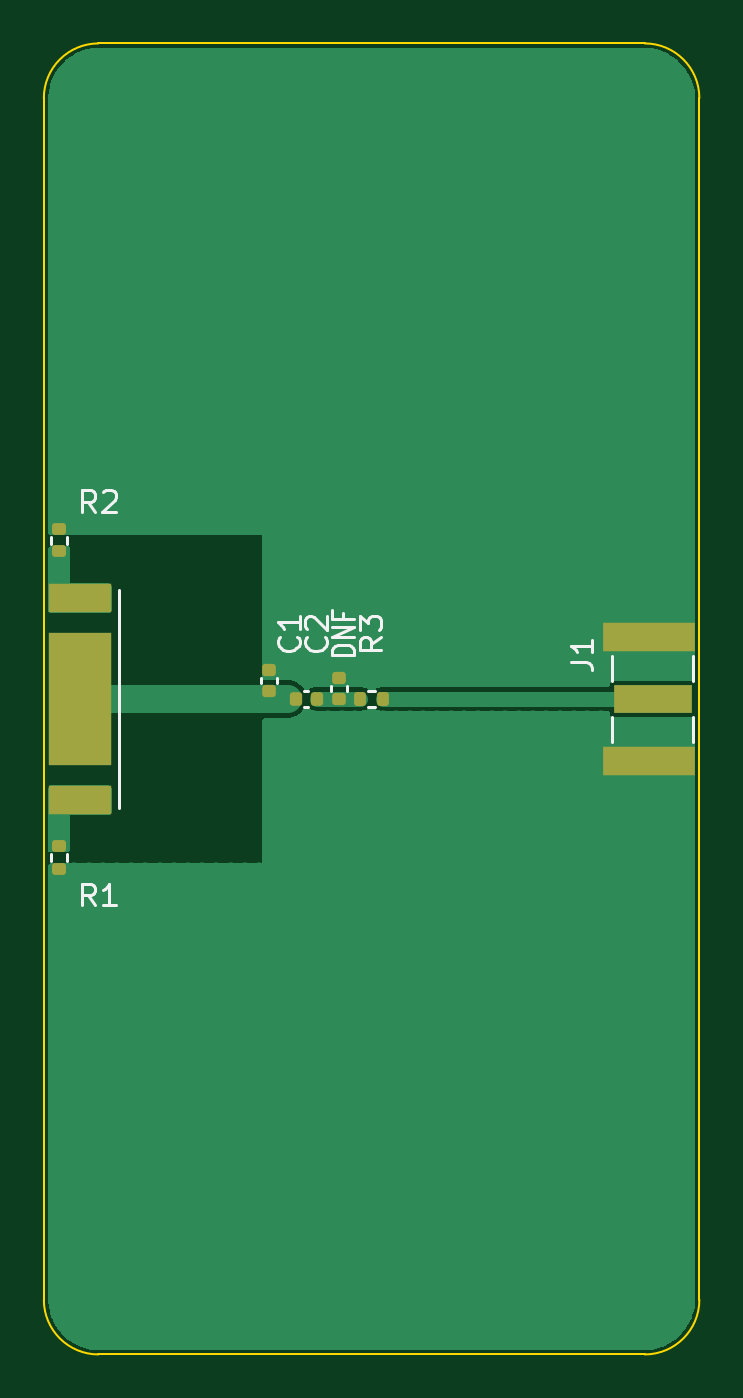
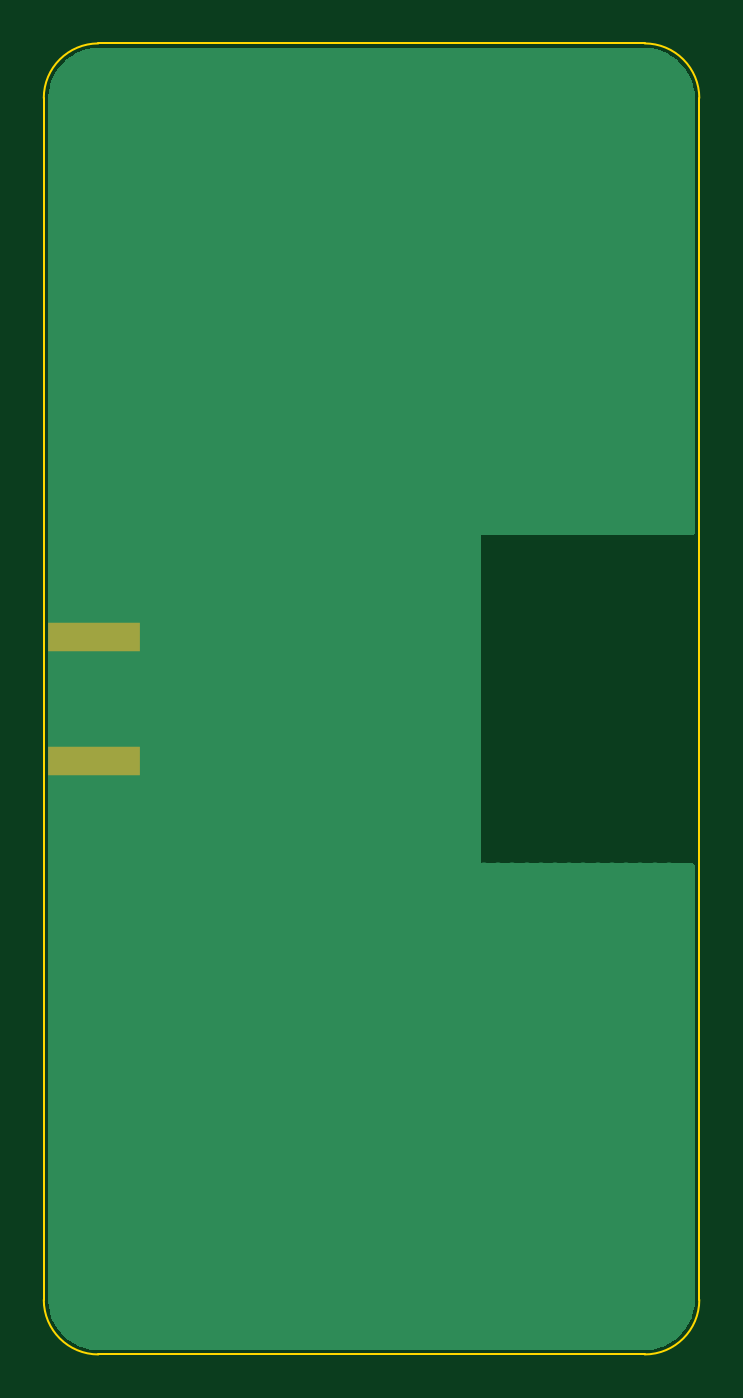
Circuit board: 10 layer files. Board 30.0 x 60.0 mm.
- bottom_copper: GGBLA125A_Evaluation_Board-B_Cu.gbl (10693 bytes)
- bottom_mask: GGBLA125A_Evaluation_Board-B_Mask.gbs (599 bytes)
- paste: GGBLA125A_Evaluation_Board-B_Paste.gbp (594 bytes)
- bottom_silk: GGBLA125A_Evaluation_Board-B_Silkscreen.gbo (602 bytes)
- outline: GGBLA125A_Evaluation_Board-Edge_Cuts.gm1 (1055 bytes)
- top_copper: GGBLA125A_Evaluation_Board-F_Cu.gtl (19008 bytes)
- top_mask: GGBLA125A_Evaluation_Board-F_Mask.gts (2214 bytes)
- paste: GGBLA125A_Evaluation_Board-F_Paste.gtp (2209 bytes)
- top_silk: GGBLA125A_Evaluation_Board-F_Silkscreen.gto (7205 bytes)
- drill: GGBLA125A_Evaluation_Board.drl (2980 bytes)

=== bottom_copper: GGBLA125A_Evaluation_Board-B_Cu.gbl (10693 bytes, source omitted) ===
=== bottom_mask: GGBLA125A_Evaluation_Board-B_Mask.gbs ===
G04 #@! TF.GenerationSoftware,KiCad,Pcbnew,(6.0.9)*
G04 #@! TF.CreationDate,2023-11-11T16:39:11+09:00*
G04 #@! TF.ProjectId,GGBLA125A_Evaluation_Board,4747424c-4131-4323-9541-5f4576616c75,rev?*
G04 #@! TF.SameCoordinates,Original*
G04 #@! TF.FileFunction,Soldermask,Bot*
G04 #@! TF.FilePolarity,Negative*
%FSLAX46Y46*%
G04 Gerber Fmt 4.6, Leading zero omitted, Abs format (unit mm)*
G04 Created by KiCad (PCBNEW (6.0.9)) date 2023-11-11 16:39:11*
%MOMM*%
%LPD*%
G01*
G04 APERTURE LIST*
%ADD10R,4.200000X1.350000*%
G04 APERTURE END LIST*
D10*
X127700000Y-117175000D03*
X127700000Y-122825000D03*
M02*

=== paste: GGBLA125A_Evaluation_Board-B_Paste.gbp ===
G04 #@! TF.GenerationSoftware,KiCad,Pcbnew,(6.0.9)*
G04 #@! TF.CreationDate,2023-11-11T16:39:11+09:00*
G04 #@! TF.ProjectId,GGBLA125A_Evaluation_Board,4747424c-4131-4323-9541-5f4576616c75,rev?*
G04 #@! TF.SameCoordinates,Original*
G04 #@! TF.FileFunction,Paste,Bot*
G04 #@! TF.FilePolarity,Positive*
%FSLAX46Y46*%
G04 Gerber Fmt 4.6, Leading zero omitted, Abs format (unit mm)*
G04 Created by KiCad (PCBNEW (6.0.9)) date 2023-11-11 16:39:11*
%MOMM*%
%LPD*%
G01*
G04 APERTURE LIST*
%ADD10R,4.200000X1.350000*%
G04 APERTURE END LIST*
D10*
X127700000Y-117175000D03*
X127700000Y-122825000D03*
M02*

=== bottom_silk: GGBLA125A_Evaluation_Board-B_Silkscreen.gbo ===
G04 #@! TF.GenerationSoftware,KiCad,Pcbnew,(6.0.9)*
G04 #@! TF.CreationDate,2023-11-11T16:39:11+09:00*
G04 #@! TF.ProjectId,GGBLA125A_Evaluation_Board,4747424c-4131-4323-9541-5f4576616c75,rev?*
G04 #@! TF.SameCoordinates,Original*
G04 #@! TF.FileFunction,Legend,Bot*
G04 #@! TF.FilePolarity,Positive*
%FSLAX46Y46*%
G04 Gerber Fmt 4.6, Leading zero omitted, Abs format (unit mm)*
G04 Created by KiCad (PCBNEW (6.0.9)) date 2023-11-11 16:39:11*
%MOMM*%
%LPD*%
G01*
G04 APERTURE LIST*
%ADD10R,4.200000X1.350000*%
G04 APERTURE END LIST*
%LPC*%
D10*
X127700000Y-117175000D03*
X127700000Y-122825000D03*
M02*

=== outline: GGBLA125A_Evaluation_Board-Edge_Cuts.gm1 ===
G04 #@! TF.GenerationSoftware,KiCad,Pcbnew,(6.0.9)*
G04 #@! TF.CreationDate,2023-11-11T16:39:11+09:00*
G04 #@! TF.ProjectId,GGBLA125A_Evaluation_Board,4747424c-4131-4323-9541-5f4576616c75,rev?*
G04 #@! TF.SameCoordinates,Original*
G04 #@! TF.FileFunction,Profile,NP*
%FSLAX46Y46*%
G04 Gerber Fmt 4.6, Leading zero omitted, Abs format (unit mm)*
G04 Created by KiCad (PCBNEW (6.0.9)) date 2023-11-11 16:39:11*
%MOMM*%
%LPD*%
G01*
G04 APERTURE LIST*
G04 #@! TA.AperFunction,Profile*
%ADD10C,0.100000*%
G04 #@! TD*
G04 APERTURE END LIST*
D10*
X100000000Y-92500000D02*
X100000000Y-147500000D01*
X100000000Y-147500000D02*
G75*
G03*
X102500000Y-150000000I2500000J0D01*
G01*
X130000000Y-147500000D02*
X130000000Y-92500000D01*
X127500000Y-90000000D02*
X102500000Y-90000000D01*
X127500000Y-150000000D02*
G75*
G03*
X130000000Y-147500000I0J2500000D01*
G01*
X102500000Y-90000000D02*
G75*
G03*
X100000000Y-92500000I0J-2500000D01*
G01*
X102500000Y-150000000D02*
X127500000Y-150000000D01*
X130000000Y-92500000D02*
G75*
G03*
X127500000Y-90000000I-2500000J0D01*
G01*
M02*

=== top_copper: GGBLA125A_Evaluation_Board-F_Cu.gtl (19008 bytes, source omitted) ===
=== top_mask: GGBLA125A_Evaluation_Board-F_Mask.gts (2214 bytes, source withheld) ===
=== paste: GGBLA125A_Evaluation_Board-F_Paste.gtp (2209 bytes, source withheld) ===
=== top_silk: GGBLA125A_Evaluation_Board-F_Silkscreen.gto (7205 bytes, source omitted) ===
=== drill: GGBLA125A_Evaluation_Board.drl ===
M48
; DRILL file {KiCad (6.0.9)} date Sat Nov 11 16:40:49 2023
; FORMAT={2:4/ absolute / inch / suppress leading zeros}
; #@! TF.CreationDate,2023-11-11T16:40:49+09:00
; #@! TF.GenerationSoftware,Kicad,Pcbnew,(6.0.9)
; #@! TF.FileFunction,MixedPlating,1,4
FMAT,2
INCH,TZ
; #@! TA.AperFunction,Plated,PTH,ViaDrill
T1C0.0118
%
G90
G05
T1
X306Y-1411
X306Y-2411
X306Y-3411
X306Y-4411
X306Y-5411
X306Y-6411
X306Y-7411
X306Y-8411
X306Y-15211
X306Y-16211
X306Y-17211
X306Y-18211
X306Y-19211
X306Y-20211
X306Y-21211
X306Y-22211
X551Y-8740
X551Y-14882
X591Y-591
X591Y-23031
X807Y-8740
X807Y-14882
X1063Y-8740
X1063Y-14882
X1319Y-8740
X1319Y-14882
X1406Y-311
X1406Y-23311
X1575Y-8740
X1575Y-14882
X1831Y-8740
X1831Y-14882
X2087Y-8740
X2087Y-14882
X2343Y-8740
X2343Y-14882
X2406Y-311
X2406Y-23311
X2598Y-8740
X2598Y-14882
X2854Y-8740
X2854Y-14882
X2953Y-1969
X2953Y-3937
X2953Y-5906
X2953Y-7874
X2953Y-15748
X2953Y-17717
X2953Y-19685
X2953Y-21654
X3110Y-8740
X3110Y-14882
X3366Y-8740
X3366Y-14882
X3406Y-311
X3406Y-23311
X3622Y-8740
X3622Y-14882
X3878Y-8740
X3878Y-14882
X4055Y-8917
X4055Y-9173
X4055Y-9429
X4055Y-9685
X4055Y-9941
X4055Y-10197
X4055Y-10453
X4055Y-10709
X4055Y-10965
X4055Y-12657
X4055Y-12913
X4055Y-13169
X4055Y-13425
X4055Y-13681
X4055Y-13937
X4055Y-14193
X4055Y-14449
X4055Y-14705
X4154Y-12274
X4301Y-11348
X4400Y-12274
X4406Y-311
X4406Y-23311
X4547Y-11368
X4636Y-12205
X4774Y-11476
X4872Y-12146
X4921Y-10630
X4921Y-12992
X5020Y-11476
X5118Y-12146
X5315Y-11201
X5364Y-12146
X5406Y-311
X5406Y-23311
X5610Y-11476
X5610Y-12146
X5856Y-11476
X5856Y-12146
X5906Y-1969
X5906Y-3937
X5906Y-5906
X5906Y-7874
X5906Y-9449
X5906Y-14173
X5906Y-15748
X5906Y-17717
X5906Y-19685
X5906Y-21654
X6102Y-11476
X6102Y-12146
X6348Y-11476
X6348Y-12146
X6406Y-311
X6406Y-23311
X6496Y-10630
X6496Y-12992
X6594Y-11476
X6594Y-12146
X6841Y-11476
X6841Y-12146
X7087Y-11476
X7087Y-12146
X7333Y-11476
X7333Y-12146
X7406Y-311
X7406Y-23311
X7579Y-11476
X7579Y-12146
X7825Y-11476
X7825Y-12146
X8071Y-10630
X8071Y-11476
X8071Y-12146
X8071Y-12992
X8317Y-11476
X8317Y-12146
X8406Y-311
X8406Y-23311
X8563Y-11476
X8563Y-12146
X8809Y-11476
X8809Y-12146
X8858Y-1969
X8858Y-3937
X8858Y-5906
X8858Y-7874
X8858Y-9449
X8858Y-14173
X8858Y-15748
X8858Y-17717
X8858Y-19685
X8858Y-21654
X9055Y-11476
X9055Y-12146
X9301Y-11476
X9301Y-12146
X9406Y-311
X9406Y-23311
X9547Y-11476
X9547Y-12146
X9646Y-10630
X9646Y-12992
X9793Y-11476
X9793Y-12146
X10039Y-11476
X10039Y-12146
X10256Y-11358
X10256Y-12264
X10306Y-10311
X10306Y-13311
X10406Y-311
X10406Y-23311
X10502Y-11358
X10502Y-12264
X10748Y-11358
X10748Y-12264
X10906Y-10311
X10906Y-13311
X10994Y-11358
X10994Y-12264
X11220Y-591
X11220Y-23031
X11240Y-11358
X11240Y-12264
X11486Y-11358
X11486Y-12264
X11506Y-1411
X11506Y-2411
X11506Y-3411
X11506Y-4411
X11506Y-5411
X11506Y-6411
X11506Y-7411
X11506Y-8411
X11506Y-9411
X11506Y-10311
X11506Y-13311
X11506Y-14211
X11506Y-15211
X11506Y-16211
X11506Y-17211
X11506Y-18211
X11506Y-19211
X11506Y-20211
X11506Y-21211
X11506Y-22211
T0
M30

